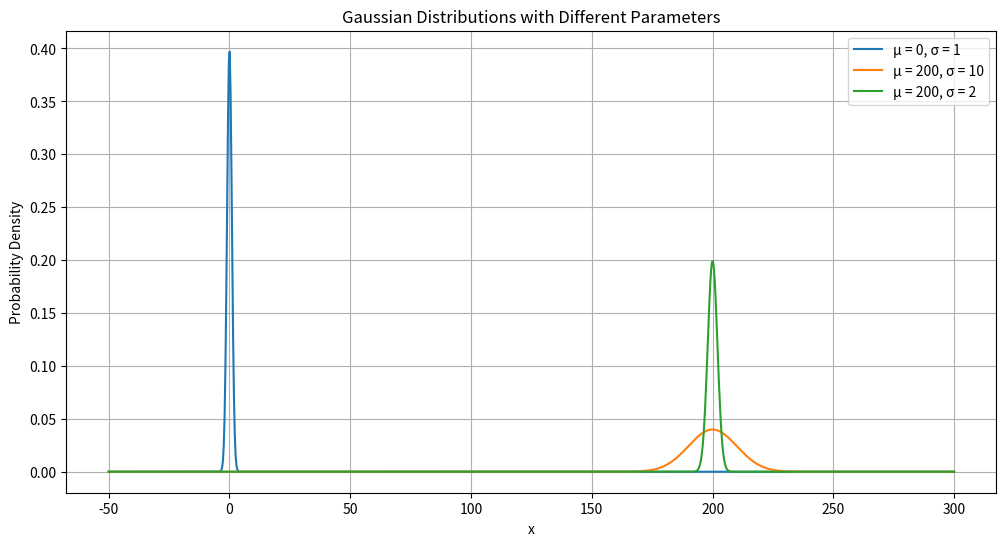

Here is the Python script that generated this plot:
import numpy as np
import matplotlib.pyplot as plt
from scipy.stats import norm

# Define three different sets of mean (µ) and standard deviation (σ) for Gaussian distributions
params = [(0, 1), (200, 10), (200, 2)]
x_values = np.linspace(-50, 300, 1000)

# Plot Gaussian distributions for the three sets of parameters
plt.figure(figsize=(12, 6))
for mu, sigma in params:
    y_values = norm.pdf(x_values, mu, sigma) #pdf - Probability Density Function
    plt.plot(x_values, y_values, label=f"µ = {mu}, σ = {sigma}")

plt.title("Gaussian Distributions with Different Parameters")
plt.xlabel("x")
plt.ylabel("Probability Density")
plt.legend()
plt.grid(True)
plt.savefig("Gaussian")

# Probability Calculations for Gauss(µ = 200GeV, σ = 2GeV)
mu_particle = 200  # mean
sigma_particle = 2  # standard deviation

# 1. Probability of mass 205 GeV or more
prob_205_or_more = 1 - norm.cdf(205, mu_particle, sigma_particle) #cdf - Cumulative Distribution Function

# 2. Probability of mass between 199 and 201 GeV
prob_199_to_201 = norm.cdf(201, mu_particle, sigma_particle) - norm.cdf(199, mu_particle, sigma_particle)

# 3. Probability of independently producing two particles with masses above 203 GeV
prob_above_203 = 1 - norm.cdf(203, mu_particle, sigma_particle)
prob_two_particles_above_203 = prob_above_203 ** 2

print(f"probability to produce the new particle with a mass of 205 GeV or more: {prob_205_or_more*100}%")
print(f"probability to produce the new particle with a mass between 199 and 201 GeV: {prob_199_to_201*100}%")
print(f"probability to independently produce two new particles with masses above 203 GeV: { prob_two_particles_above_203*100}%")